Run: headless pygame with SDL's dummy video driver; simulated clock (each Clock.tick advances the game by its frame time, no real sleeping); random seed 0; keys injected as events and as key.get_pressed() state; no mouse input.
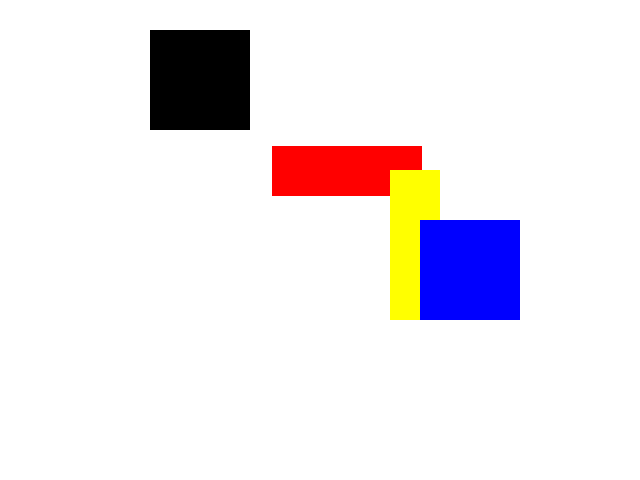
Frame 1 of 4 · flips 1–60 · no input
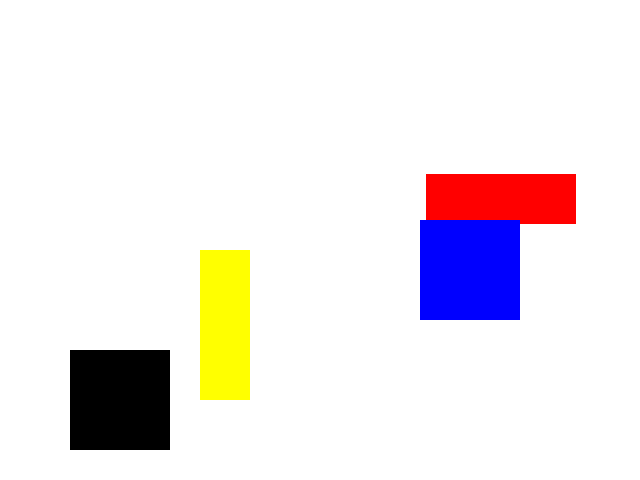
Frame 2 of 4 · flips 61–180 · tapped SPACE, RETURN · held RIGHT (→), D
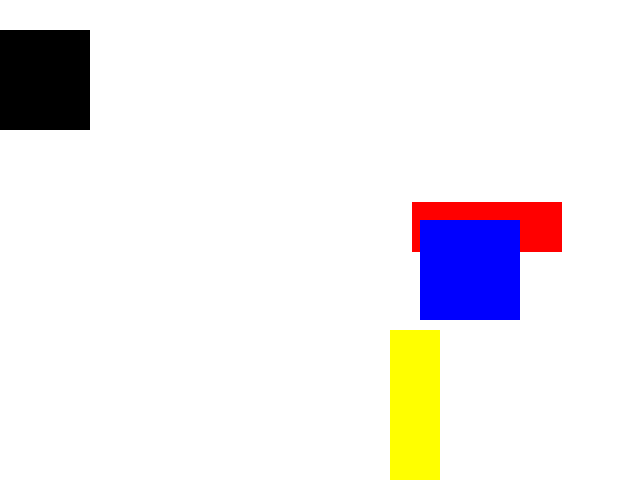
Frame 3 of 4 · flips 181–300 · held DOWN (↓), S
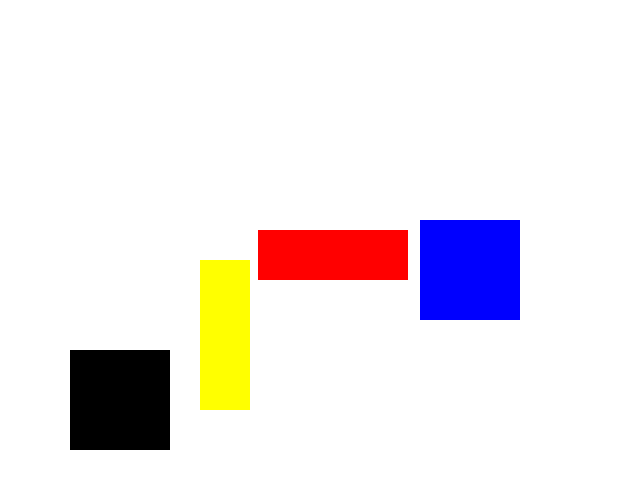
Frame 4 of 4 · flips 301–420 · held LEFT (←), A, UP (↑), W

The pygame program that drew these frames:

import pygame

pygame.init()

# 화면 설정
screen = pygame.display.set_mode((640, 480))  # 640x480 크기의 창을 생성
pygame.display.set_caption("Rectangle Collision Example")  # 창의 제목 설정

# 색상 정의
black = (0, 0 ,0)  # 검정색
blue = (0, 0 , 255)  # 파란색
red = (255, 0, 0)  # 빨간색
white = (255, 255, 255)  # 흰색
yellow = (255, 255, 0)  # 노란색
green = (0, 255, 0)  # 초록색

# 여러 개의 Rect 객체를 생성
# (x, y, width, height)
obstacles = [
    pygame.Rect(350, 150, 100, 100),  # 첫 번째 장애물: (350, 150) 위치, 100x100 크기
    pygame.Rect(300, 300, 150, 50),  # 두 번째 장애물: (300, 300) 위치, 150x50 크기
    pygame.Rect(500, 200, 50, 150),  # 세 번째 장애물: (500, 200) 위치, 50x150 크기
    pygame.Rect(400, 400, 200, 50)  # 네 번째 장애물: (400, 400) 위치, 200x50 크기
]
obstacles1_speed = [10, 10]  # obstacles1의 속도 (x 방향, y 방향)
obstacles2_speed = [7, 7]  # obstacles2의 속도 (x 방향, y 방향)
obstacles3_speed = [5, 5]  # obstacles3의 속도 (x 방향, y 방향)
obstacles4_speed = [3, 3]  # obstacles4의 속도 (x 방향, y 방향)

# FPS 설정
fps = 30
clock = pygame.time.Clock()

# 게임 루프
running = True
while running:
    for event in pygame.event.get():
        if event.type == pygame.QUIT:
            running = False
            
    clock.tick(fps)
    
    # 사각형 움직임
    obstacles[0] = obstacles[0].move(obstacles1_speed)  # obstacles1을 속도만큼 이동
    obstacles[1] = obstacles[1].move(obstacles2_speed)  # obstacles2을 속도만큼 이동
    obstacles[2] = obstacles[2].move(obstacles3_speed)  # obstacles3을 속도만큼 이동
    obstacles[3] = obstacles[3].move(obstacles4_speed)  # obstacles4을 속도만큼 이동
    
    # 화면 경계에 충돌 처리 (obstacles1)
    if obstacles[0].left < 0 or obstacles[0].right > 640:  # 화면 좌우 경계에 충돌하면
        obstacles1_speed[0] = -obstacles1_speed[0]  # x 방향 속도 반전
    if obstacles[0].top < 0 or obstacles[0].bottom > 480:  # 화면 상하 경계에 충돌하면
        obstacles1_speed[1] = -obstacles1_speed[1]  # y 방향 속도 반전
        
    # 화면 경계에 충돌 처리 (obstacles2)
    if obstacles[1].left < 0 or obstacles[1].right > 640:  # 화면 좌우 경계에 충돌하면
        obstacles2_speed[0] = -obstacles2_speed[0]  # x 방향 속도 반전
    if obstacles[1].top < 0 or obstacles[1].bottom > 480:  # 화면 상하 경계에 충돌하면
        obstacles2_speed[1] = -obstacles2_speed[1]  # y 방향 속도 반전
        
    # 화면 경계에 충돌 처리 (obstacles3)
    if obstacles[2].left < 0 or obstacles[2].right > 640:  # 화면 좌우 경계에 충돌하면
        obstacles3_speed[0] = -obstacles3_speed[0]  # x 방향 속도 반전
    if obstacles[2].top < 0 or obstacles[2].bottom > 480:  # 화면 상하 경계에 충돌하면
        obstacles3_speed[1] = -obstacles3_speed[1]  # y 방향 속도 반전
        
    # 화면 경계에 충돌 처리 (obstacles4)
    if obstacles[3].left < 0 or obstacles[3].right > 640:  # 화면 좌우 경계에 충돌하면
        obstacles4_speed[0] = -obstacles4_speed[0]  # x 방향 속도 반전
    if obstacles[3].top < 0 or obstacles[3].bottom > 480:  # 화면 상하 경계에 충돌하면
        obstacles4_speed[1] = -obstacles4_speed[1]  # y 방향 속도 반전

    # 충돌 감지를 수행할 대상 Rect 객체 생성: 파란색 사각형
    moving_rect = pygame.Rect(420, 220, 100, 100)  # (120, 130) 위치, 100x100 크기

    # moving_rect가 obstacles 리스트의 어떤 Rect와 충돌하는지 확인
    # collidelist 메서드는 충돌한 Rect의 인덱스를 반환. 충돌이 없으면 -1을 반환한다.
    index = moving_rect.collidelist(obstacles)

    if index != -1:
        # 충돌이 발생한 경우, 충돌한 Rect의 인덱스를 출력
        print(f"moving_rect가 obstacles[{index}]와 충돌했습니다.")
    else:
        # 충돌이 발생하지 않은 경우, 해당 메시지를 출력
        print("충돌이 없습니다.")
        
    # 화면 그리기
    screen.fill(white)  # 화면을 검정색으로 채움
    pygame.draw.rect(screen, black, obstacles[0])  # rect1을 검정색으로 그리기
    pygame.draw.rect(screen, red, obstacles[1])  # rect2을 파란색으로 그리기
    pygame.draw.rect(screen, yellow, obstacles[2])  # rect2을 파란색으로 그리기
    pygame.draw.rect(screen, blue, moving_rect)
    pygame.display.flip()  # 화면 업데이트
    
pygame.quit()  # Pygame 종료
